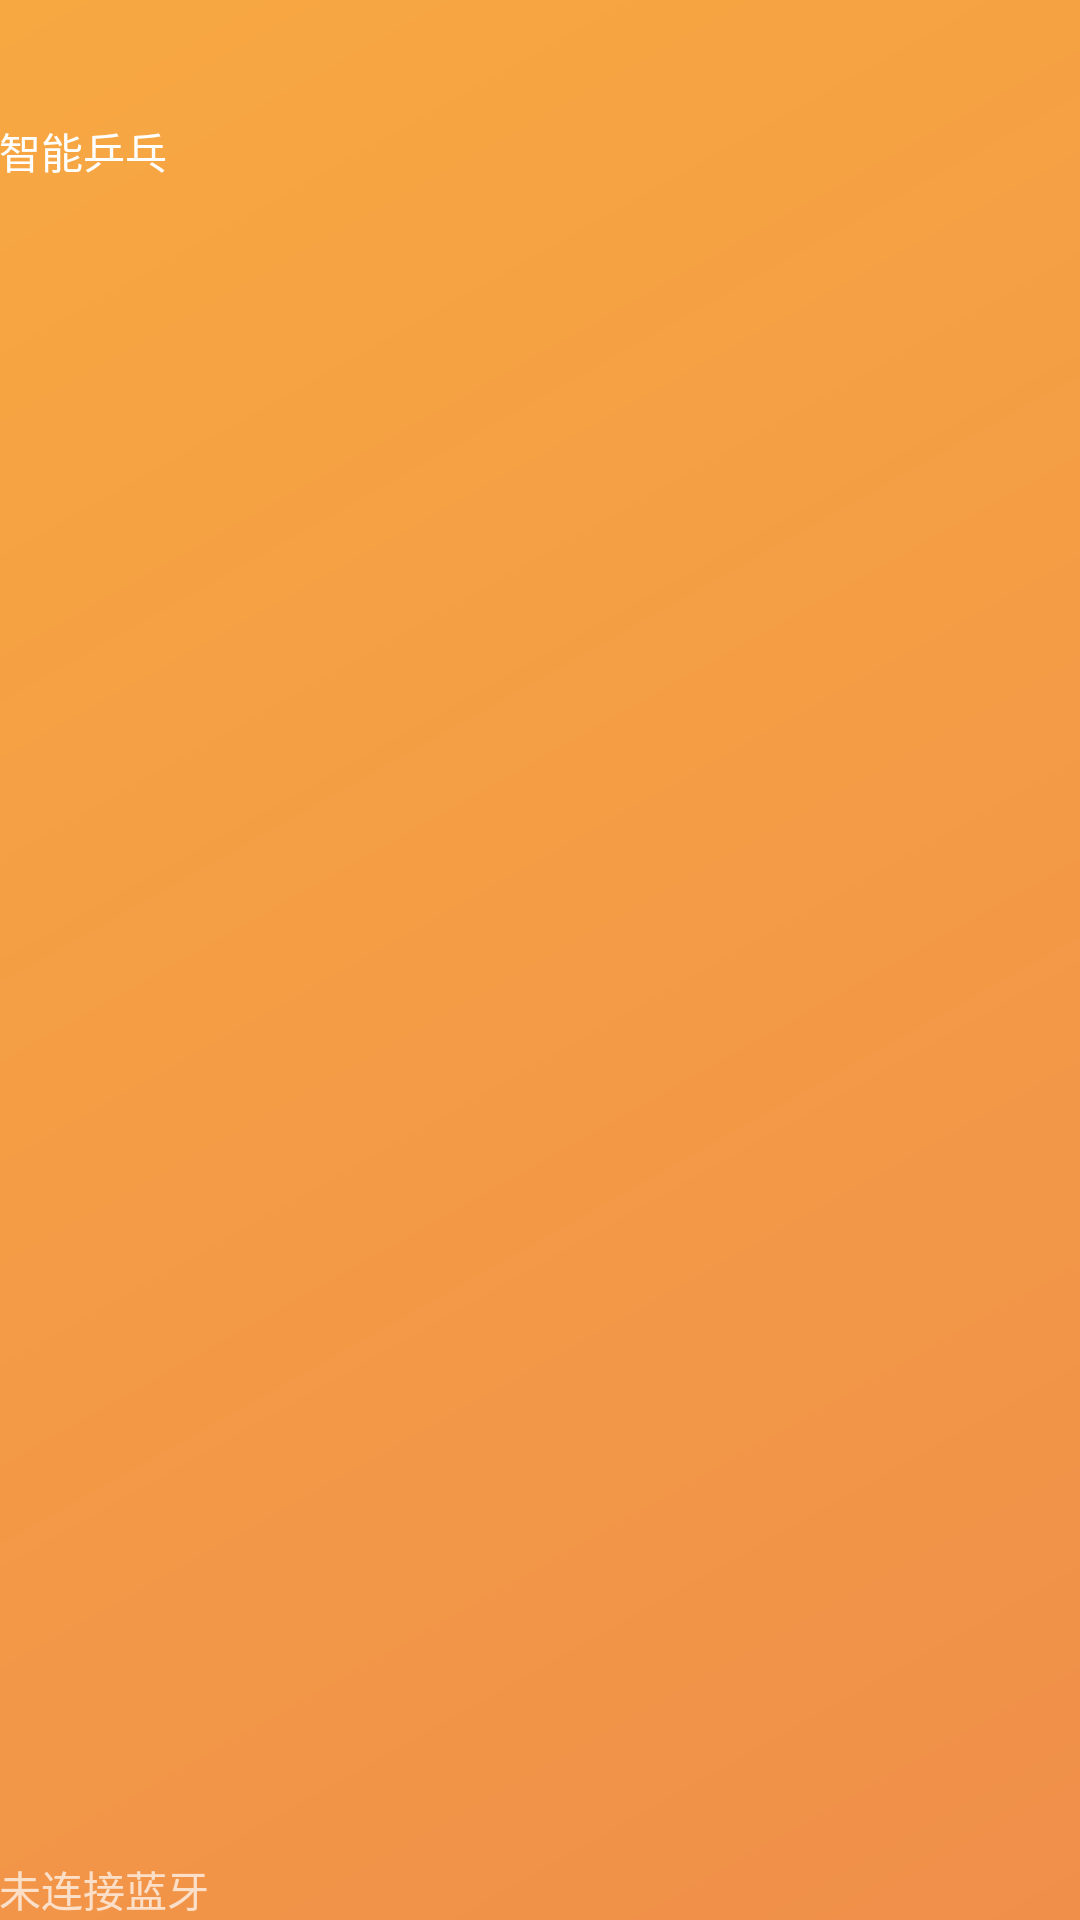

Write the Android layout XML for this screen, with the resource values it uses.
<!-- AndroidManifest.xml: application theme AppTheme -->
<!-- res/layout/nav_header_main.xml -->
<?xml version="1.0" encoding="utf-8"?>
<LinearLayout xmlns:android="http://schemas.android.com/apk/res/android"
    xmlns:app="http://schemas.android.com/apk/res-auto"
    android:layout_width="match_parent"
    android:layout_height="@dimen/nav_header_height"
    android:background="@drawable/side_nav_bar"
    android:orientation="vertical"
    android:paddingBottom="@dimen/activity_vertical_margin"
    android:paddingLeft="@dimen/activity_horizontal_margin"
    android:paddingRight="@dimen/activity_horizontal_margin"
    android:paddingTop="@dimen/activity_vertical_margin"
    android:theme="@style/ThemeOverlay.AppCompat.Dark"
    android:weightSum="1">

    <ImageView
        android:id="@+id/imageView"
        android:layout_width="40dp"
        android:layout_height="40dp"
        app:srcCompat="@drawable/main_icon" />

    <LinearLayout
        android:layout_width="match_parent"
        android:layout_height="match_parent"
        android:orientation="vertical">

        <TextView
            android:id="@+id/textView_user"
            android:layout_width="match_parent"
            android:layout_height="23dp"
            android:text="智能乒乓"
            android:textAppearance="@style/TextAppearance.AppCompat.Body1" />

        <TextView
            android:id="@+id/textView_blueTooth1"
            android:layout_width="match_parent"
            android:layout_height="wrap_content"
            android:layout_weight="0.61"
            android:gravity="bottom"

            android:text="未连接蓝牙" />

    </LinearLayout>


</LinearLayout>
<!-- resources referenced by this layout -->
<resources>
  <!-- drawable side_nav_bar (drawable) -->
  <shape xmlns:android="http://schemas.android.com/apk/res/android"
      android:shape="rectangle">
      <gradient
          android:angle="135"
          android:endColor="#f7a841"
          android:startColor="#f08f4a"
          android:type="linear" />
  </shape>
  <style name="AppTheme" parent="Theme.AppCompat.Light">
          
          <item name="colorPrimary">#f08f4a</item>
          <item name="colorPrimaryDark">@color/colorPrimaryDark</item>
          <item name="colorAccent">@color/colorAccent</item>
          <item name="android:windowNoTitle">true</item>
      </style>
  <color name="colorPrimaryDark">#000000</color>
  <color name="colorAccent">#FF4081</color>
</resources>
